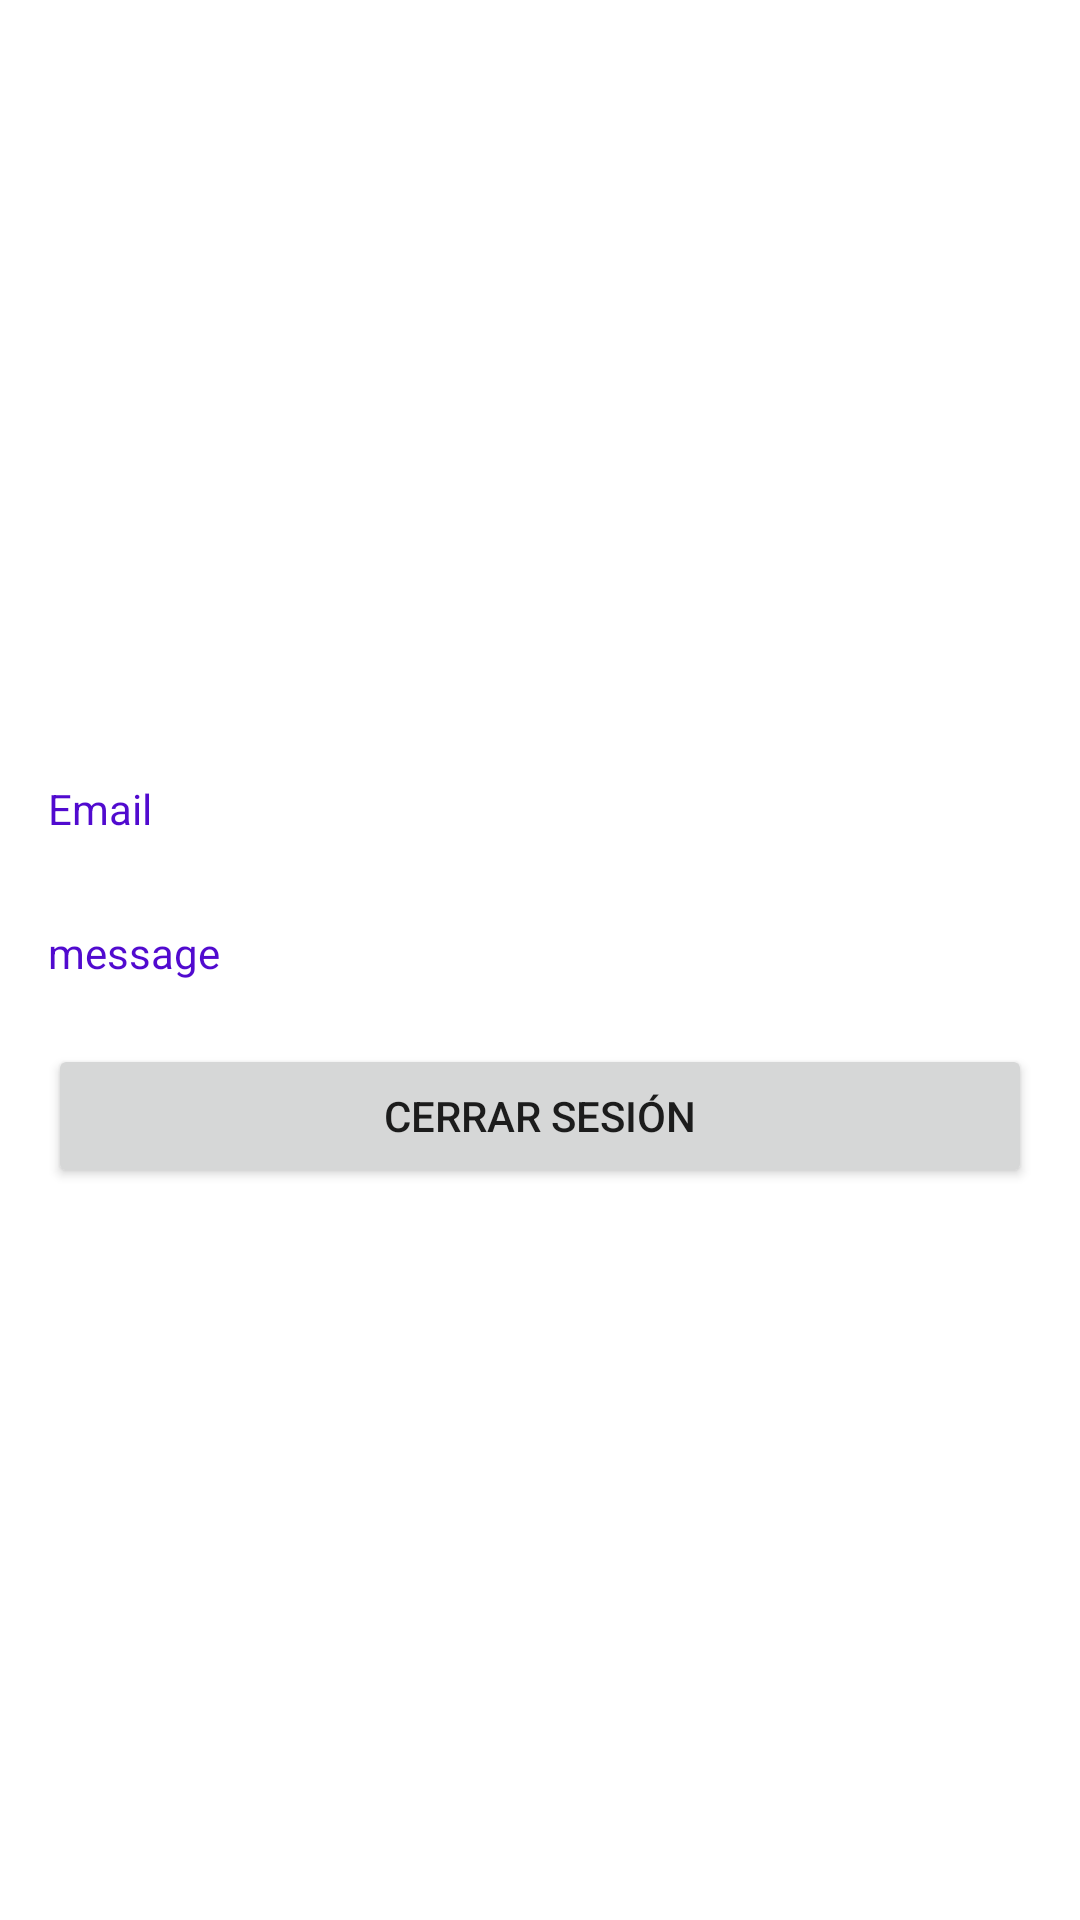

Reconstruct the res/layout file that produces this screen, plus the resources it refers to.
<!-- AndroidManifest.xml: application theme Theme.LoginFirebaseClass -->
<!-- res/layout/activity_home.xml -->
<?xml version="1.0" encoding="utf-8"?>
<androidx.constraintlayout.widget.ConstraintLayout xmlns:android="http://schemas.android.com/apk/res/android"
    xmlns:app="http://schemas.android.com/apk/res-auto"
    xmlns:tools="http://schemas.android.com/tools"
    android:layout_width="match_parent"
    android:layout_height="match_parent"
    tools:context=".HomeActivity"
    android:background="@drawable/home_page">

        <LinearLayout
            android:layout_width="0dp"
            android:layout_height="wrap_content"
            android:layout_marginStart="16dp"
            android:layout_marginTop="16dp"
            android:layout_marginEnd="16dp"
            android:gravity="center"
            android:orientation="vertical"
            app:layout_constraintBottom_toBottomOf="parent"
            app:layout_constraintEnd_toEndOf="parent"
            app:layout_constraintStart_toStartOf="parent"
            app:layout_constraintTop_toTopOf="parent">

            <TextView
                android:id="@+id/eMailTextView"
                android:layout_width="match_parent"
                android:layout_height="40dp"
                android:text="@string/emailView"
                android:textColor="@color/font_text"
                android:textColorHint="@color/font_text"/>

            <Space
                android:layout_width="match_parent"
                android:layout_height="8dp" />

            <TextView
                android:id="@+id/messageTextView"
                android:layout_width="match_parent"
                android:layout_height="40dp"
                android:text="@string/message"
                android:textColor="@color/font_text"
                android:textColorHint="@color/font_text"/>

            <LinearLayout
                android:layout_width="match_parent"
                android:layout_height="wrap_content"
                android:gravity="center_horizontal"
                android:orientation="horizontal">

                <Button
                    android:id="@+id/logOutButton"
                    android:layout_width="0dp"
                    android:layout_height="wrap_content"
                    android:layout_weight="1"
                    android:text="@string/cerrar_sesi_n" />
            </LinearLayout>
        </LinearLayout>

</androidx.constraintlayout.widget.ConstraintLayout>
<!-- resources referenced by this layout -->
<resources>
  <color name="font_text">#510ACF</color>
  <string name="cerrar_sesi_n">Cerrar Sesión</string>
  <string name="emailView">Email</string>
  <string name="message">message</string>
  <style name="Theme.LoginFirebaseClass" parent="Theme.MaterialComponents.DayNight.DarkActionBar">
          
          <item name="colorPrimary">@color/purple_500</item>
          <item name="colorPrimaryVariant">@color/purple_700</item>
          <item name="colorOnPrimary">@color/white</item>
          
          <item name="colorSecondary">@color/teal_200</item>
          <item name="colorSecondaryVariant">@color/teal_700</item>
          <item name="colorOnSecondary">@color/black</item>
          
          <item name="android:statusBarColor" tools:targetApi="l">?attr/colorPrimaryVariant</item>
          
      </style>
  <color name="purple_500">#FF6200EE</color>
  <color name="purple_700">#FF3700B3</color>
  <color name="white">#FFFFFFFF</color>
  <color name="teal_200">#FF03DAC5</color>
  <color name="teal_700">#FF018786</color>
  <color name="black">#FF000000</color>
</resources>
